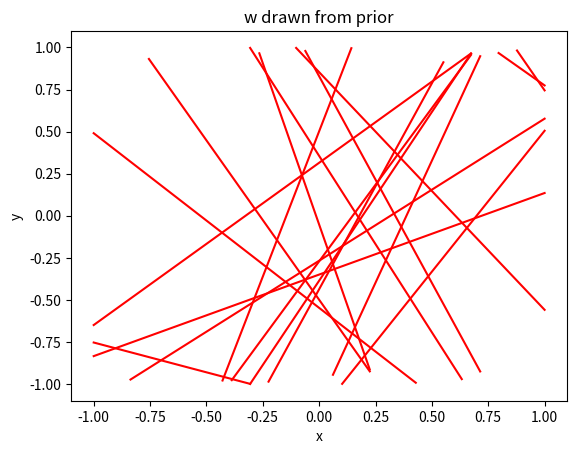

Reproduce this figure in Python. (Note: this script raises an exception after producing the figure.)
import numpy as np
import matplotlib.pyplot as plt
import math
from scipy.stats import multivariate_normal
from scipy.optimize import minimize

def heatmap_gaussian(w0_mesh, w1_mesh, z, title_str= None, point=None) :
    plt.clf()
    plt.pcolormesh(w0_mesh, w1_mesh, z, cmap='jet')
    plt.colorbar()
    if(point != None):
        plt.plot(point[0], point[1],'bo')
    plt.xlabel("w_0")
    plt.ylabel("w_1")
    plt.title(title_str)
    plt.show()

def plot_samples(mean, cov, title_str= None, point=None):
    w_sample = multivariate_normal.rvs(mean, cov, 20)
    plt.clf()
    x = np.linspace(-1, 1, 50)
    for i in w_sample:
        y = i[0] + i[1]*x
        ind = np.logical_and(y<=1, y>=-1)
        plt.plot(x[ind], y[ind], 'r-')
    if(point!=None):
        plt.plot(point[0], point[1], 'bo')
    plt.xlabel("x")
    plt.ylabel("y")
    plt.title(title_str)
    plt.show()

def posterior(x, y, alpha = 2, beta = 25):
    x = np.vstack((np.ones(x.shape), x))
    s_n = np.linalg.inv(alpha + beta*np.matmul(x,np.transpose(x)))
    m_n = np.dot(s_n, beta*np.matmul(x,y.reshape(-1,1)))
    return(m_n.flatten(), s_n)

# ground truth and training data generation
np.random.seed(15)
w0_true = -0.3
w1_true = 0.5
noise =  np.random.normal(0, 0.2, 20)
x_train = np.random.uniform(-1,1,20)
y_train = (w0_true + x_train*w1_true + noise)

##########################################################################################
###################################### PART A ############################################
##########################################################################################
#parameters to plot the graph
grid_len = 1000
w0_range = [-1,1]
w1_range = [-1,1]

w0 = np.linspace(w0_range[0], w0_range[1], grid_len)
w1 = np.linspace(w1_range[0], w1_range[1], grid_len)
w0_mesh,w1_mesh=np.meshgrid(w0,w1)
W = np.transpose(np.vstack((w0_mesh.flatten(), w1_mesh.flatten())))

# plotting the prior
prior = multivariate_normal.pdf(W, [0,0], [[2,0],[0, 2]]).reshape(grid_len, grid_len)
heatmap_gaussian(w0_mesh, w1_mesh, prior, "Prior distribution")
# plotting the curves drawn from samples
plot_samples([0,0], [[2,0],[0, 2]], "w drawn from prior")

##########################################################################################
###################################### PART B ############################################
##########################################################################################
m_n, s_n = posterior(x_train[0], y_train[0])
pos_dist = multivariate_normal.pdf(W, m_n, s_n).reshape(grid_len, grid_len)
heatmap_gaussian(w0_mesh, w1_mesh, pos_dist, "Posterior distribution for {} examples".format(i), [w0_true, w1_true])
plot_samples(m_n, s_n, "w drawn from posterior for {} examples".format(i), [x_train[0], y_train[0]])



##########################################################################################
###################################### PART C ############################################
##########################################################################################
m_n, s_n = posterior(x_train[0:2], y_train[0:2])
pos_dist = multivariate_normal.pdf(W, m_n, s_n).reshape(grid_len, grid_len)
heatmap_gaussian(w0_mesh, w1_mesh, pos_dist, "Posterior distribution for {} examples".format(i), [w0_true, w1_true])
plot_samples(m_n, s_n, "w drawn from posterior for {} examples".format(i), [x_train[0:2], y_train[0:2]])

##########################################################################################
###################################### PART D ############################################
##########################################################################################
m_n, s_n = posterior(x_train[0:5], y_train[0:5])
pos_dist = multivariate_normal.pdf(W, m_n, s_n).reshape(grid_len, grid_len)
heatmap_gaussian(w0_mesh, w1_mesh, pos_dist, "Posterior distribution for {} examples".format(i), [w0_true, w1_true])
plot_samples(m_n, s_n, "w drawn from posterior for {} examples".format(i), [x_train[0:5], y_train[0:5]])

##########################################################################################
###################################### PART E ############################################
##########################################################################################
m_n, s_n = posterior(x_train, y_train)
pos_dist = multivariate_normal.pdf(W, m_n, s_n).reshape(grid_len, grid_len)
heatmap_gaussian(w0_mesh, w1_mesh, pos_dist, "Posterior distribution for {} examples".format(i), [w0_true, w1_true])
plot_samples(m_n, s_n, "w drawn from posterior for {} examples".format(i), [x_train, y_train])
